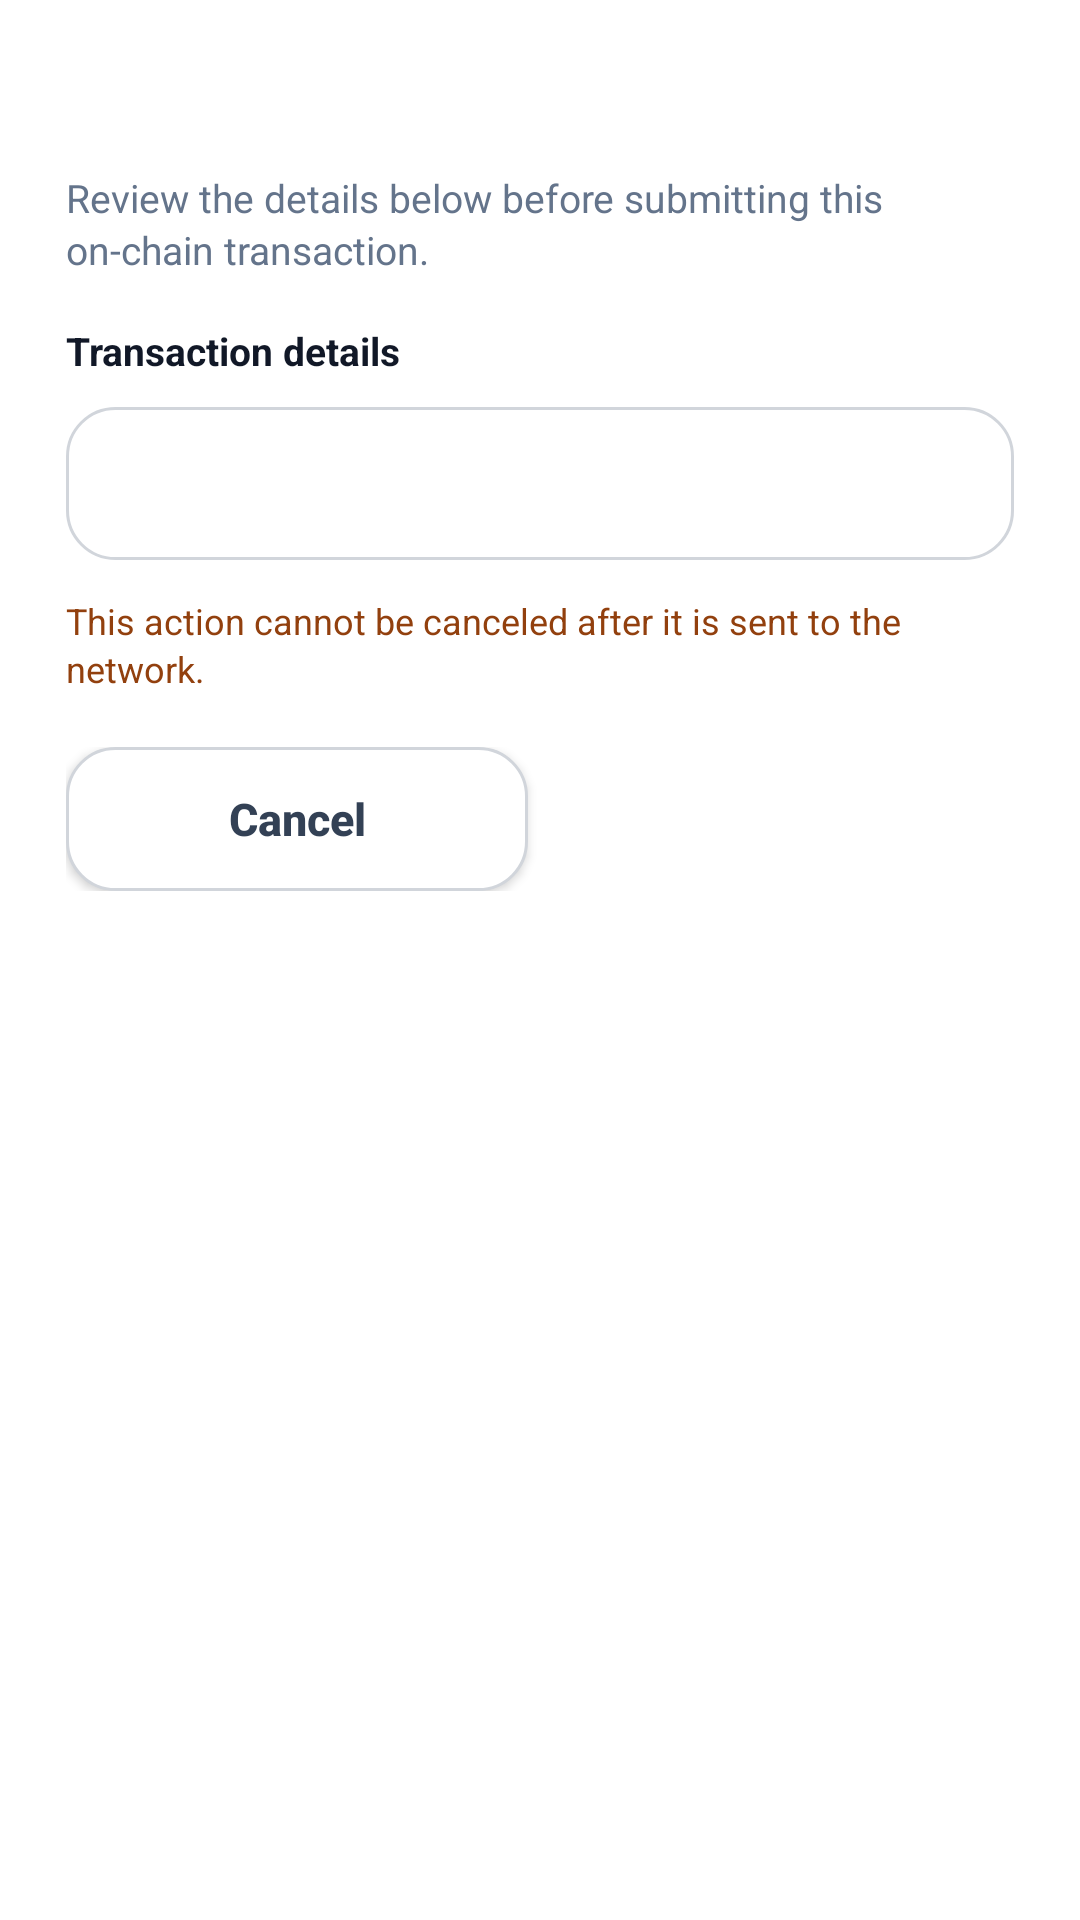

Reconstruct the res/layout file that produces this screen, plus the resources it refers to.
<!-- AndroidManifest.xml: application theme Theme.BrokerFi -->
<!-- res/layout/dialog_token_confirm.xml -->
﻿<?xml version="1.0" encoding="utf-8"?>
<LinearLayout xmlns:android="http://schemas.android.com/apk/res/android"
    android:layout_width="328dp"
    android:layout_height="wrap_content"
    android:background="@drawable/token_dialog_bg"
    android:orientation="vertical"
    android:paddingStart="22dp"
    android:paddingTop="22dp"
    android:paddingEnd="22dp"
    android:paddingBottom="22dp">

    <TextView
        android:id="@+id/token_dialog_title"
        android:layout_width="match_parent"
        android:layout_height="wrap_content"
        android:gravity="start"
        android:textColor="#111827"
        android:textSize="20sp"
        android:textStyle="bold" />

    <TextView
        android:id="@+id/token_dialog_subtitle"
        android:layout_width="match_parent"
        android:layout_height="wrap_content"
        android:layout_marginTop="8dp"
        android:lineSpacingExtra="2dp"
        android:text="@string/token_confirm_subtitle"
        android:textColor="#64748B"
        android:textSize="13sp" />

    <TextView
        android:layout_width="match_parent"
        android:layout_height="wrap_content"
        android:layout_marginTop="16dp"
        android:text="@string/token_confirm_details"
        android:textColor="#111827"
        android:textSize="13sp"
        android:textStyle="bold" />

    <ScrollView
        android:layout_width="match_parent"
        android:layout_height="wrap_content"
        android:layout_marginTop="10dp"
        android:background="@drawable/token_card_surface"
        android:maxHeight="280dp"
        android:padding="0dp">

        <TextView
            android:id="@+id/token_dialog_message"
            android:layout_width="match_parent"
            android:layout_height="wrap_content"
            android:lineSpacingExtra="8dp"
            android:padding="16dp"
            android:textColor="#0F172A"
            android:textSize="14sp" />
    </ScrollView>

    <TextView
        android:id="@+id/token_dialog_warning"
        android:layout_width="match_parent"
        android:layout_height="wrap_content"
        android:layout_marginTop="12dp"
        android:lineSpacingExtra="2dp"
        android:text="@string/token_confirm_warning"
        android:textColor="#92400E"
        android:textSize="12sp" />

    <LinearLayout
        android:layout_width="match_parent"
        android:layout_height="wrap_content"
        android:layout_marginTop="18dp"
        android:gravity="center"
        android:orientation="horizontal">

        <Button
            android:id="@+id/token_dialog_cancel"
            android:layout_width="0dp"
            android:layout_height="48dp"
            android:layout_marginEnd="8dp"
            android:layout_weight="1"
            android:background="@drawable/token_card_surface"
            android:backgroundTint="@null"
            android:text="@string/token_confirm_cancel"
            android:textAllCaps="false"
            android:textColor="#334155"
            android:textSize="15sp"
            android:textStyle="bold" />

        <Button
            android:id="@+id/token_dialog_confirm"
            android:layout_width="0dp"
            android:layout_height="48dp"
            android:layout_weight="1"
            android:background="@drawable/token_btn_primary_selector"
            android:backgroundTint="@null"
            android:text="@string/token_confirm_ok"
            android:textAllCaps="false"
            android:textColor="@color/white"
            android:textSize="15sp"
            android:textStyle="bold" />
    </LinearLayout>
</LinearLayout>
<!-- resources referenced by this layout -->
<resources>
  <color name="white">#FFFFFFFF</color>
  <!-- drawable token_btn_primary_selector (drawable) -->
  <?xml version="1.0" encoding="utf-8"?>
  <selector xmlns:android="http://schemas.android.com/apk/res/android">
      <item
          android:drawable="@drawable/token_btn_disabled"
          android:state_enabled="false" />
      <item
          android:drawable="@drawable/token_btn_primary_pressed"
          android:state_pressed="true" />
      <item android:drawable="@drawable/token_btn_primary_default" />
  </selector>
  <!-- drawable token_card_surface (drawable) -->
  <?xml version="1.0" encoding="utf-8"?>
  <shape xmlns:android="http://schemas.android.com/apk/res/android"
      android:shape="rectangle">
      <solid android:color="#FFFFFF" />
      <corners android:radius="16dp" />
      <stroke
          android:width="1dp"
          android:color="#D1D5DB" />
  </shape>
  <string name="token_confirm_cancel">Cancel</string>
  <string name="token_confirm_details">Transaction details</string>
  <string name="token_confirm_ok">Confirm</string>
  <string name="token_confirm_subtitle">Review the details below before submitting this on-chain transaction.</string>
  <string name="token_confirm_warning">This action cannot be canceled after it is sent to the network.</string>
  <style name="Theme.BrokerFi" parent="Base.Theme.BrokerFi" />
  <!-- drawable token_btn_disabled (drawable) -->
  <?xml version="1.0" encoding="utf-8"?>
  <shape xmlns:android="http://schemas.android.com/apk/res/android"
      android:shape="rectangle">
      <solid android:color="@color/token_btn_disabled" />
      <corners android:radius="12dp" />
  </shape>
  <!-- drawable token_btn_primary_default (drawable) -->
  <?xml version="1.0" encoding="utf-8"?>
  <shape xmlns:android="http://schemas.android.com/apk/res/android"
      android:shape="rectangle">
      <solid android:color="#000000" />
      <corners android:radius="12dp" />
  </shape>
  <style name="Base.Theme.BrokerFi" parent="Theme.AppCompat.DayNight.NoActionBar">
          <item name="android:windowTranslucentStatus">true</item>
          <item name="android:windowTranslucentNavigation">false</item>
          <item name="android:statusBarColor">@android:color/transparent</item>
          <item name="android:windowBackground">@android:color/white</item>
          
          
  
      </style>
  <color name="token_btn_disabled">#DADADA</color>
</resources>
